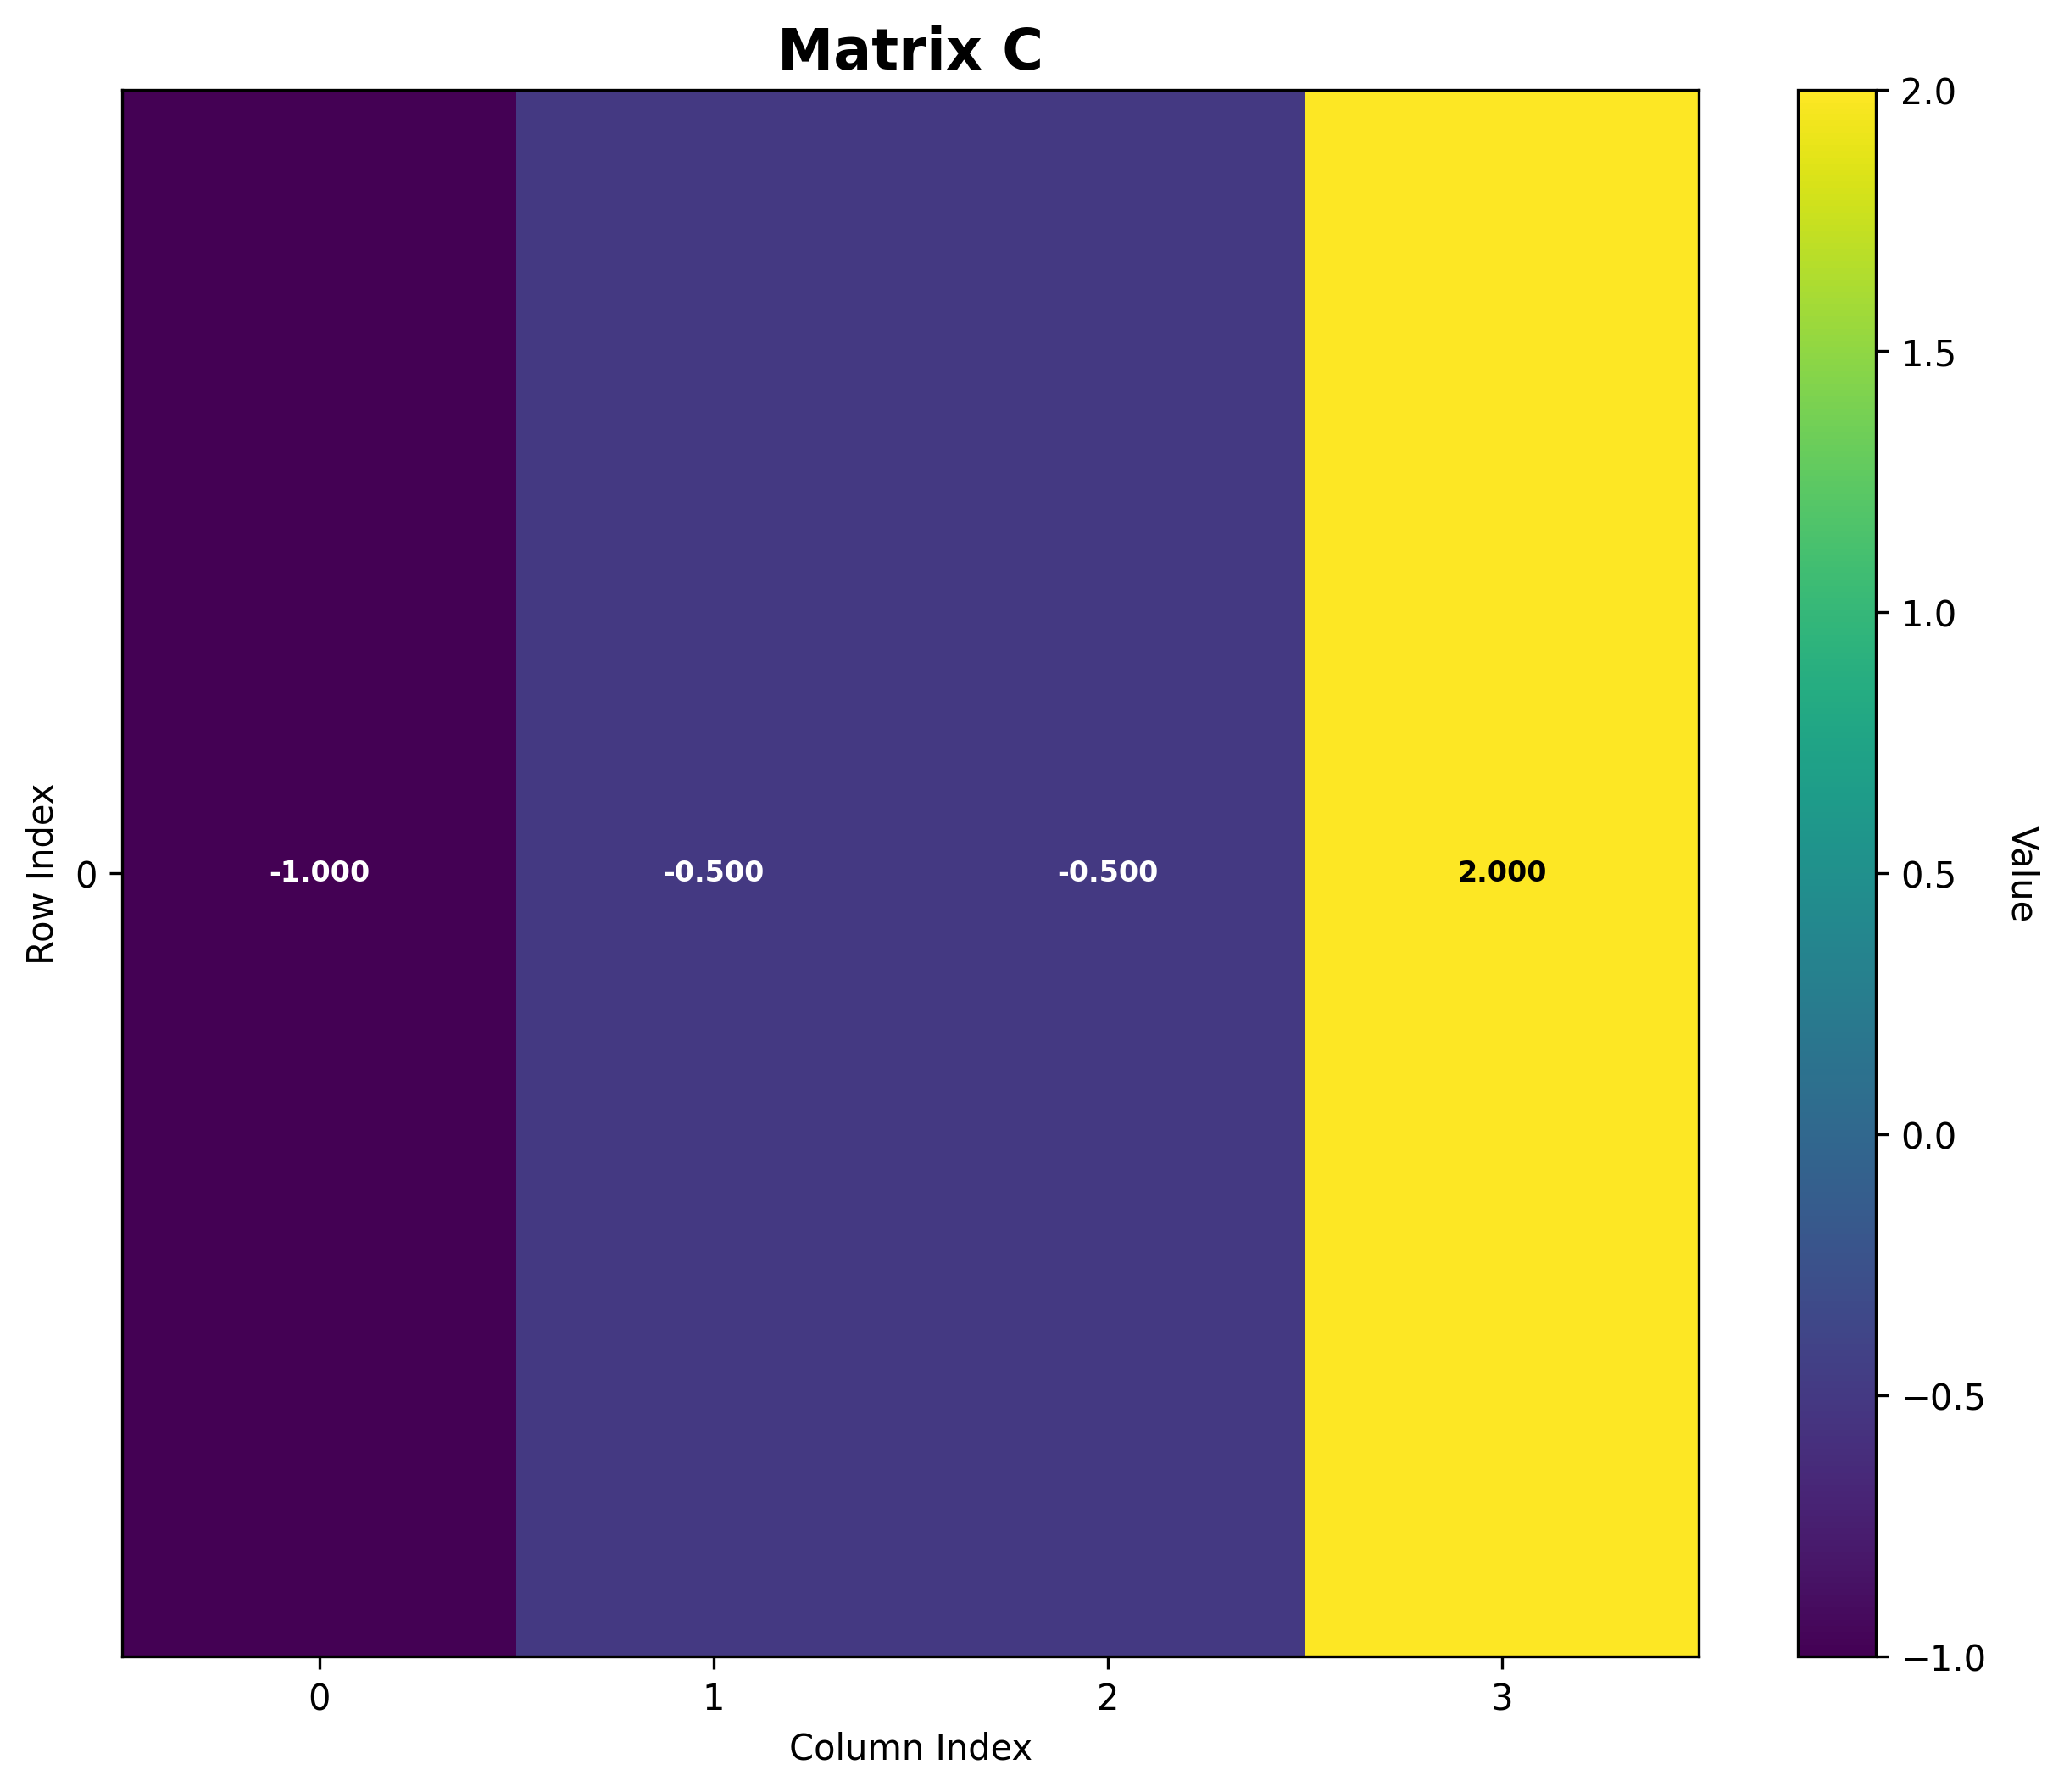

The table this chart was drawn from, first rows:
Matrix: C
Shape: (1, 4)
Data type: float64
Col 0, Col 1, Col 2, Col 3
Row 0, -1.0, -0.5, -0.5, 2.0
